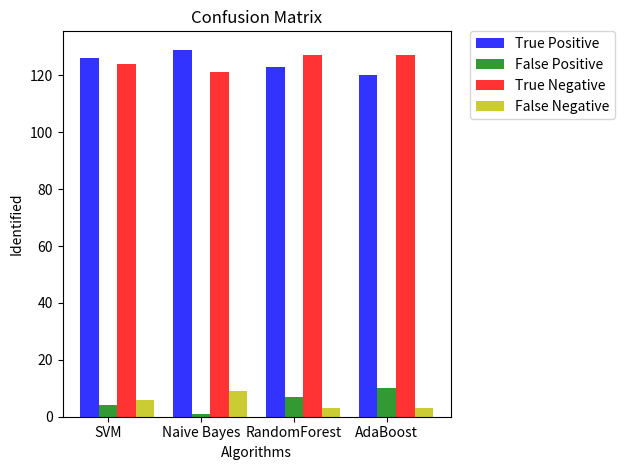

This figure's Python source:
# -*- coding: utf-8 -*-
"""
Created on Thu Jul  6 11:22:29 2017

[redacted]

Graphs of Confusion Martix
"""

import numpy as np
import matplotlib.pyplot as plt
 
# data to plot
n_groups = 4
true_positive = (126, 129, 123, 120)
false_positive = (4, 1, 7, 10)
false_negative = (6, 9, 3, 3)
true_negative = (124, 121, 127, 127)

# create plot
fig, ax = plt.subplots()
index = np.arange(n_groups)
bar_width = 0.2
opacity = 0.8
 
rects1 = plt.bar(index, true_positive, bar_width,
                 alpha=opacity,
                 color='b',
                 label='True Positive')
 
rects2 = plt.bar(index + bar_width, false_positive, bar_width,
                 alpha=opacity,
                 color='g',
                 label='False Positive')

rects3 = plt.bar(index + bar_width + bar_width, true_negative, bar_width,
                 alpha=opacity,
                 color='r',
                 label='True Negative')

rects4 = plt.bar(index + bar_width + bar_width + bar_width, false_negative, bar_width,
                 alpha=opacity,
                 color='y',
                 label='False Negative')

plt.xlabel('Algorithms')
plt.ylabel('Identified')
plt.title('Confusion Matrix')
plt.xticks(index + bar_width, ('SVM', 'Naive Bayes', 'RandomForest', 'AdaBoost'))
plt.legend(bbox_to_anchor=(1.05, 1), loc=2, borderaxespad=0.)
 
plt.tight_layout()
plt.show()
